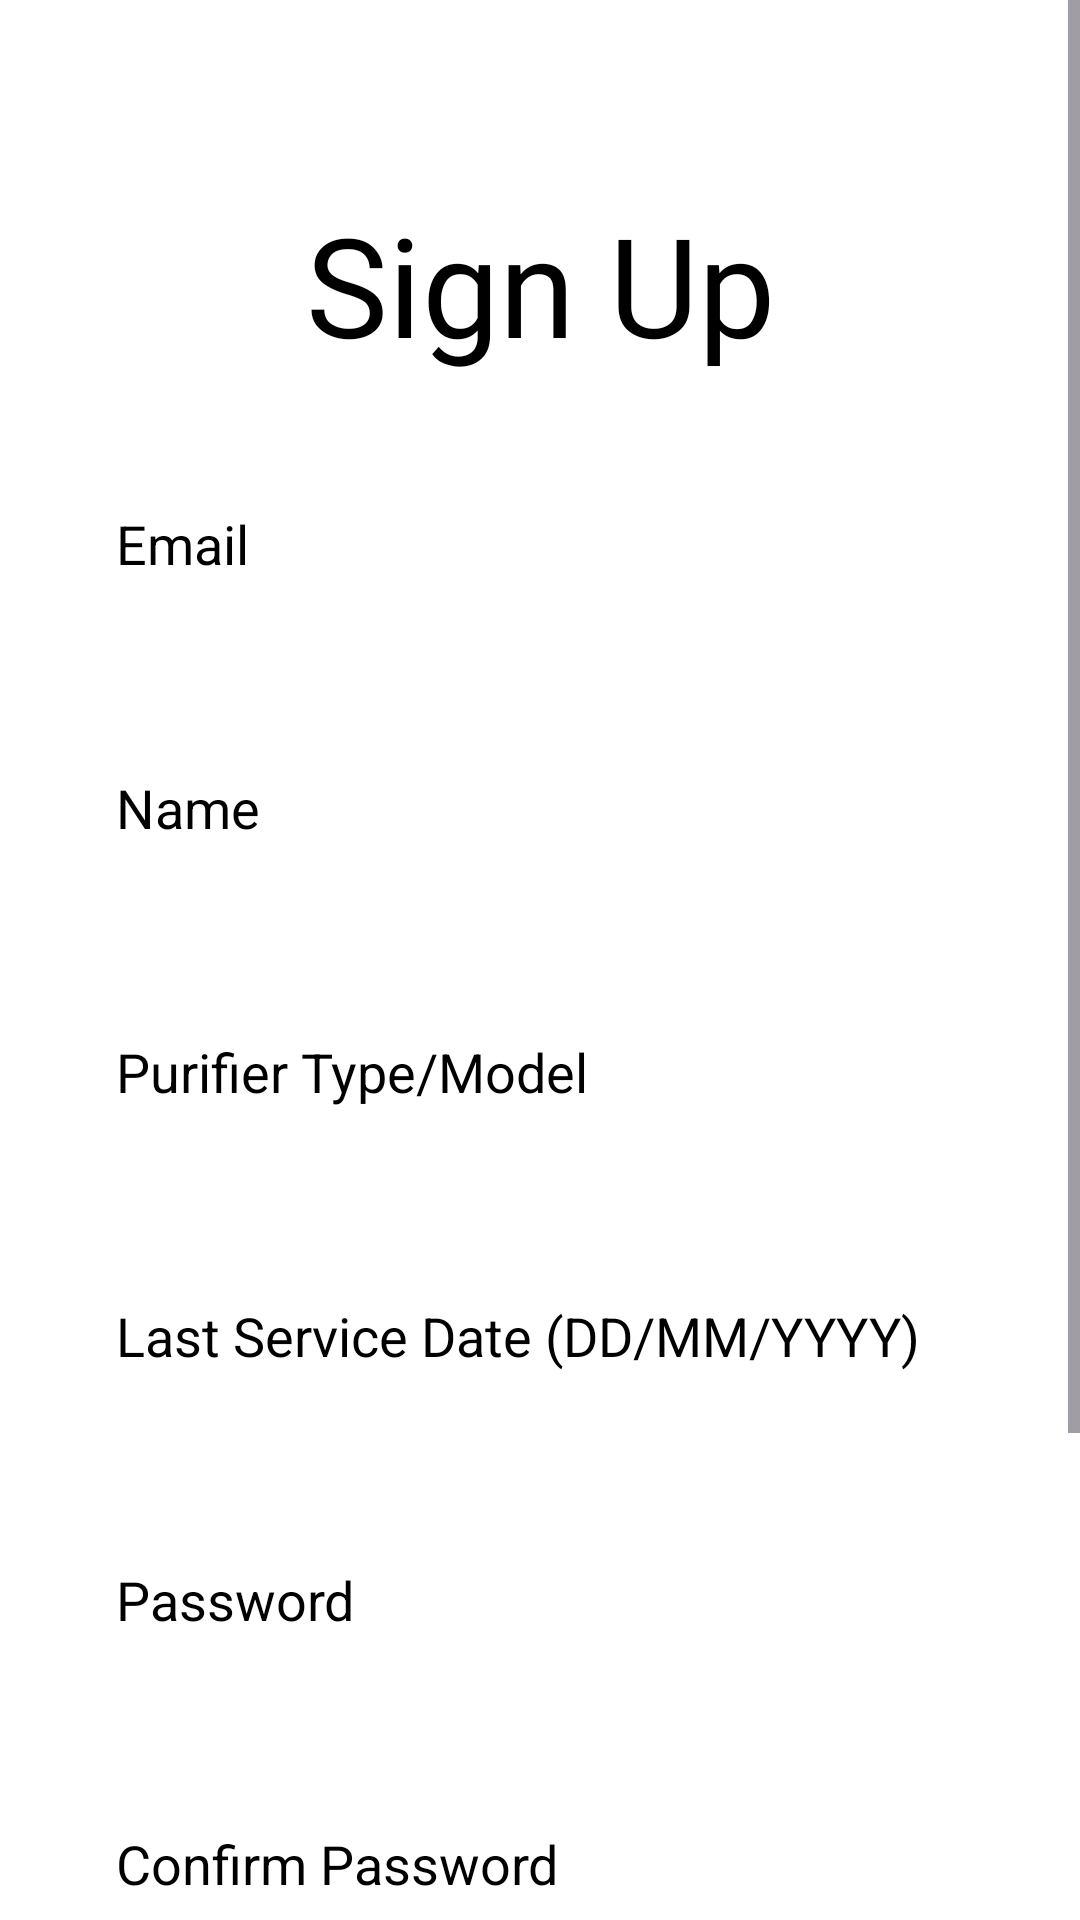

Reconstruct the res/layout file that produces this screen, plus the resources it refers to.
<!-- AndroidManifest.xml: application theme Theme.Assignment_Waafoo -->
<!-- res/layout/activity_signup.xml -->
<?xml version="1.0" encoding="utf-8"?>
<ScrollView xmlns:android="http://schemas.android.com/apk/res/android"
    xmlns:app="http://schemas.android.com/apk/res-auto"
    xmlns:tools="http://schemas.android.com/tools"
    android:layout_width="match_parent"
    android:layout_height="match_parent"
    android:fillViewport="true"
    android:background="@color/white">

    <androidx.constraintlayout.widget.ConstraintLayout
        android:id="@+id/main"
        android:layout_width="match_parent"
        android:layout_height="wrap_content"
        android:paddingBottom="24dp"
        tools:context=".SignupActivity">

        <TextView
            android:id="@+id/textView"
            android:layout_width="wrap_content"
            android:layout_height="wrap_content"
            android:layout_marginTop="64dp"
            android:text="Sign Up"
            android:textColor="@color/black"
            android:fontFamily="@font/abyssinica_sil"
            android:textSize="46sp"
            app:layout_constraintEnd_toEndOf="parent"
            app:layout_constraintStart_toStartOf="parent"
            app:layout_constraintTop_toTopOf="parent" />

        <EditText
            android:id="@+id/email"
            android:layout_width="0dp"
            android:layout_height="56dp"
            android:layout_marginLeft="20.5dp"
            android:layout_marginTop="28dp"
            android:layout_marginRight="20.5dp"
            android:background="@drawable/edittextshape"
            android:backgroundTint="@color/gray"
            android:elevation="6dp"
            android:ems="10"
            android:textColor="@color/black"
            android:hint="Email"
            android:textColorHint="@color/black"
            android:inputType="textEmailAddress"
            android:paddingStart="18dp"
            android:shadowColor="@color/black"
            android:shadowDy="5"
            app:layout_constraintEnd_toEndOf="parent"
            app:layout_constraintHorizontal_bias="0.487"
            app:layout_constraintStart_toStartOf="parent"
            app:layout_constraintTop_toBottomOf="@+id/textView" />

        <EditText
            android:id="@+id/userName"
            android:layout_width="0dp"
            android:layout_height="56dp"
            android:layout_marginLeft="20.5dp"
            android:layout_marginTop="32dp"
            android:backgroundTint="@color/gray"
            android:layout_marginRight="20.5dp"
            android:background="@drawable/edittextshape"
            android:elevation="6dp"
            android:textColor="@color/black"
            android:ems="10"
            android:hint="Name"
            android:inputType="text"
            android:textColorHint="@color/black"
            android:paddingStart="18dp"
            android:shadowColor="@color/black"
            android:shadowDy="5"
            app:layout_constraintEnd_toEndOf="parent"
            app:layout_constraintHorizontal_bias="0.512"
            app:layout_constraintStart_toStartOf="parent"
            app:layout_constraintTop_toBottomOf="@+id/email" />

        <EditText
            android:id="@+id/purifierType"
            android:layout_width="0dp"
            android:layout_height="56dp"
            android:layout_marginTop="32dp"
            android:background="@drawable/edittextshape"
            android:backgroundTint="@color/gray"
            android:elevation="6dp"
            android:ems="10"
            android:hint="Purifier Type/Model"
            android:textColorHint="@color/black"
            android:inputType="text"
            android:paddingStart="18dp"
            android:textColor="@color/black"
            android:shadowColor="@color/black"
            android:shadowDy="5"
            app:layout_constraintEnd_toEndOf="@+id/userName"
            app:layout_constraintStart_toStartOf="@+id/userName"
            app:layout_constraintTop_toBottomOf="@+id/userName" />

        <EditText
            android:id="@+id/lastServiceDate"
            android:layout_width="0dp"
            android:layout_height="56dp"
            android:layout_marginTop="32dp"
            android:background="@drawable/edittextshape"
            android:backgroundTint="@color/gray"
            android:elevation="6dp"
            android:ems="10"
            android:hint="Last Service Date (DD/MM/YYYY)"
            android:textColorHint="@color/black"
            android:inputType="none"
            android:focusable="false"
            android:clickable="true"
            android:paddingStart="18dp"
            android:textColor="@color/black"
            android:shadowColor="@color/black"
            android:shadowDy="5"
            app:layout_constraintEnd_toEndOf="@+id/purifierType"
            app:layout_constraintStart_toStartOf="@+id/purifierType"
            app:layout_constraintTop_toBottomOf="@+id/purifierType" />

        <EditText
            android:id="@+id/password"
            android:layout_width="0dp"
            android:layout_height="56dp"
            android:layout_marginTop="32dp"
            android:background="@drawable/edittextshape"
            android:backgroundTint="@color/gray"
            android:elevation="6dp"
            android:ems="10"
            android:hint="Password"
            android:textColorHint="@color/black"
            android:inputType="textPassword"
            android:paddingStart="18dp"
            android:textColor="@color/black"
            android:shadowColor="@color/black"
            android:shadowDy="5"
            app:layout_constraintEnd_toEndOf="@+id/lastServiceDate"
            app:layout_constraintStart_toStartOf="@+id/lastServiceDate"
            app:layout_constraintTop_toBottomOf="@+id/lastServiceDate" />

        <EditText
            android:id="@+id/repeat_password"
            android:layout_width="0dp"
            android:layout_height="56dp"
            android:layout_marginTop="32dp"
            android:background="@drawable/edittextshape"
            android:backgroundTint="@color/gray"
            android:elevation="6dp"
            android:ems="10"
            android:hint="Confirm Password"
            android:textColorHint="@color/black"
            android:textColor="@color/black"
            android:inputType="textPassword"
            android:paddingStart="18dp"
            android:shadowColor="@color/black"
            android:shadowDy="5"
            app:layout_constraintEnd_toEndOf="@+id/password"
            app:layout_constraintStart_toStartOf="@+id/password"
            app:layout_constraintTop_toBottomOf="@+id/password" />

        <androidx.appcompat.widget.AppCompatButton
            android:id="@+id/register_button"
            android:layout_width="0dp"
            android:layout_height="wrap_content"
            android:layout_marginLeft="36dp"
            android:layout_marginTop="56dp"
            android:layout_marginRight="36dp"
            android:layout_weight="1"
            android:background="@drawable/buttonshape"
            android:backgroundTint="@color/yellow"
            android:fontFamily="sans-serif-medium"
            android:text="Sign Up"
            android:textAllCaps="false"
            android:textColor="@color/black"
            android:textSize="18sp"
            app:layout_constraintEnd_toEndOf="@+id/repeat_password"
            app:layout_constraintStart_toStartOf="@+id/repeat_password"
            app:layout_constraintTop_toBottomOf="@+id/repeat_password" />

        <androidx.appcompat.widget.AppCompatButton
            android:id="@+id/sign_in_button"
            android:layout_width="0dp"
            android:layout_height="wrap_content"
            android:layout_gravity="center_horizontal"
            android:layout_marginTop="32dp"
            android:layout_marginBottom="24dp"
            android:layout_weight="1"
            android:background="@drawable/buttonshape"
            android:backgroundTint="@color/gray"
            android:fontFamily="sans-serif"
            android:text="Already have an account? Sign In"
            android:textAllCaps="false"
            android:textColor="@color/black"
            app:layout_constraintEnd_toEndOf="@+id/register_button"
            app:layout_constraintStart_toStartOf="@+id/register_button"
            app:layout_constraintTop_toBottomOf="@+id/register_button" />

    </androidx.constraintlayout.widget.ConstraintLayout>

</ScrollView>
<!-- resources referenced by this layout -->
<resources>
  <color name="black">#FF000000</color>
  <color name="gray">#F2F2F5</color>
  <color name="white">#FFFFFFFF</color>
  <color name="yellow">#FDCD03</color>
  <style name="Theme.Assignment_Waafoo" parent="Base.Theme.Assignment_Waafoo" />
  <style name="Base.Theme.Assignment_Waafoo" parent="Theme.Material3.DayNight.NoActionBar">
          
          
      </style>
</resources>
